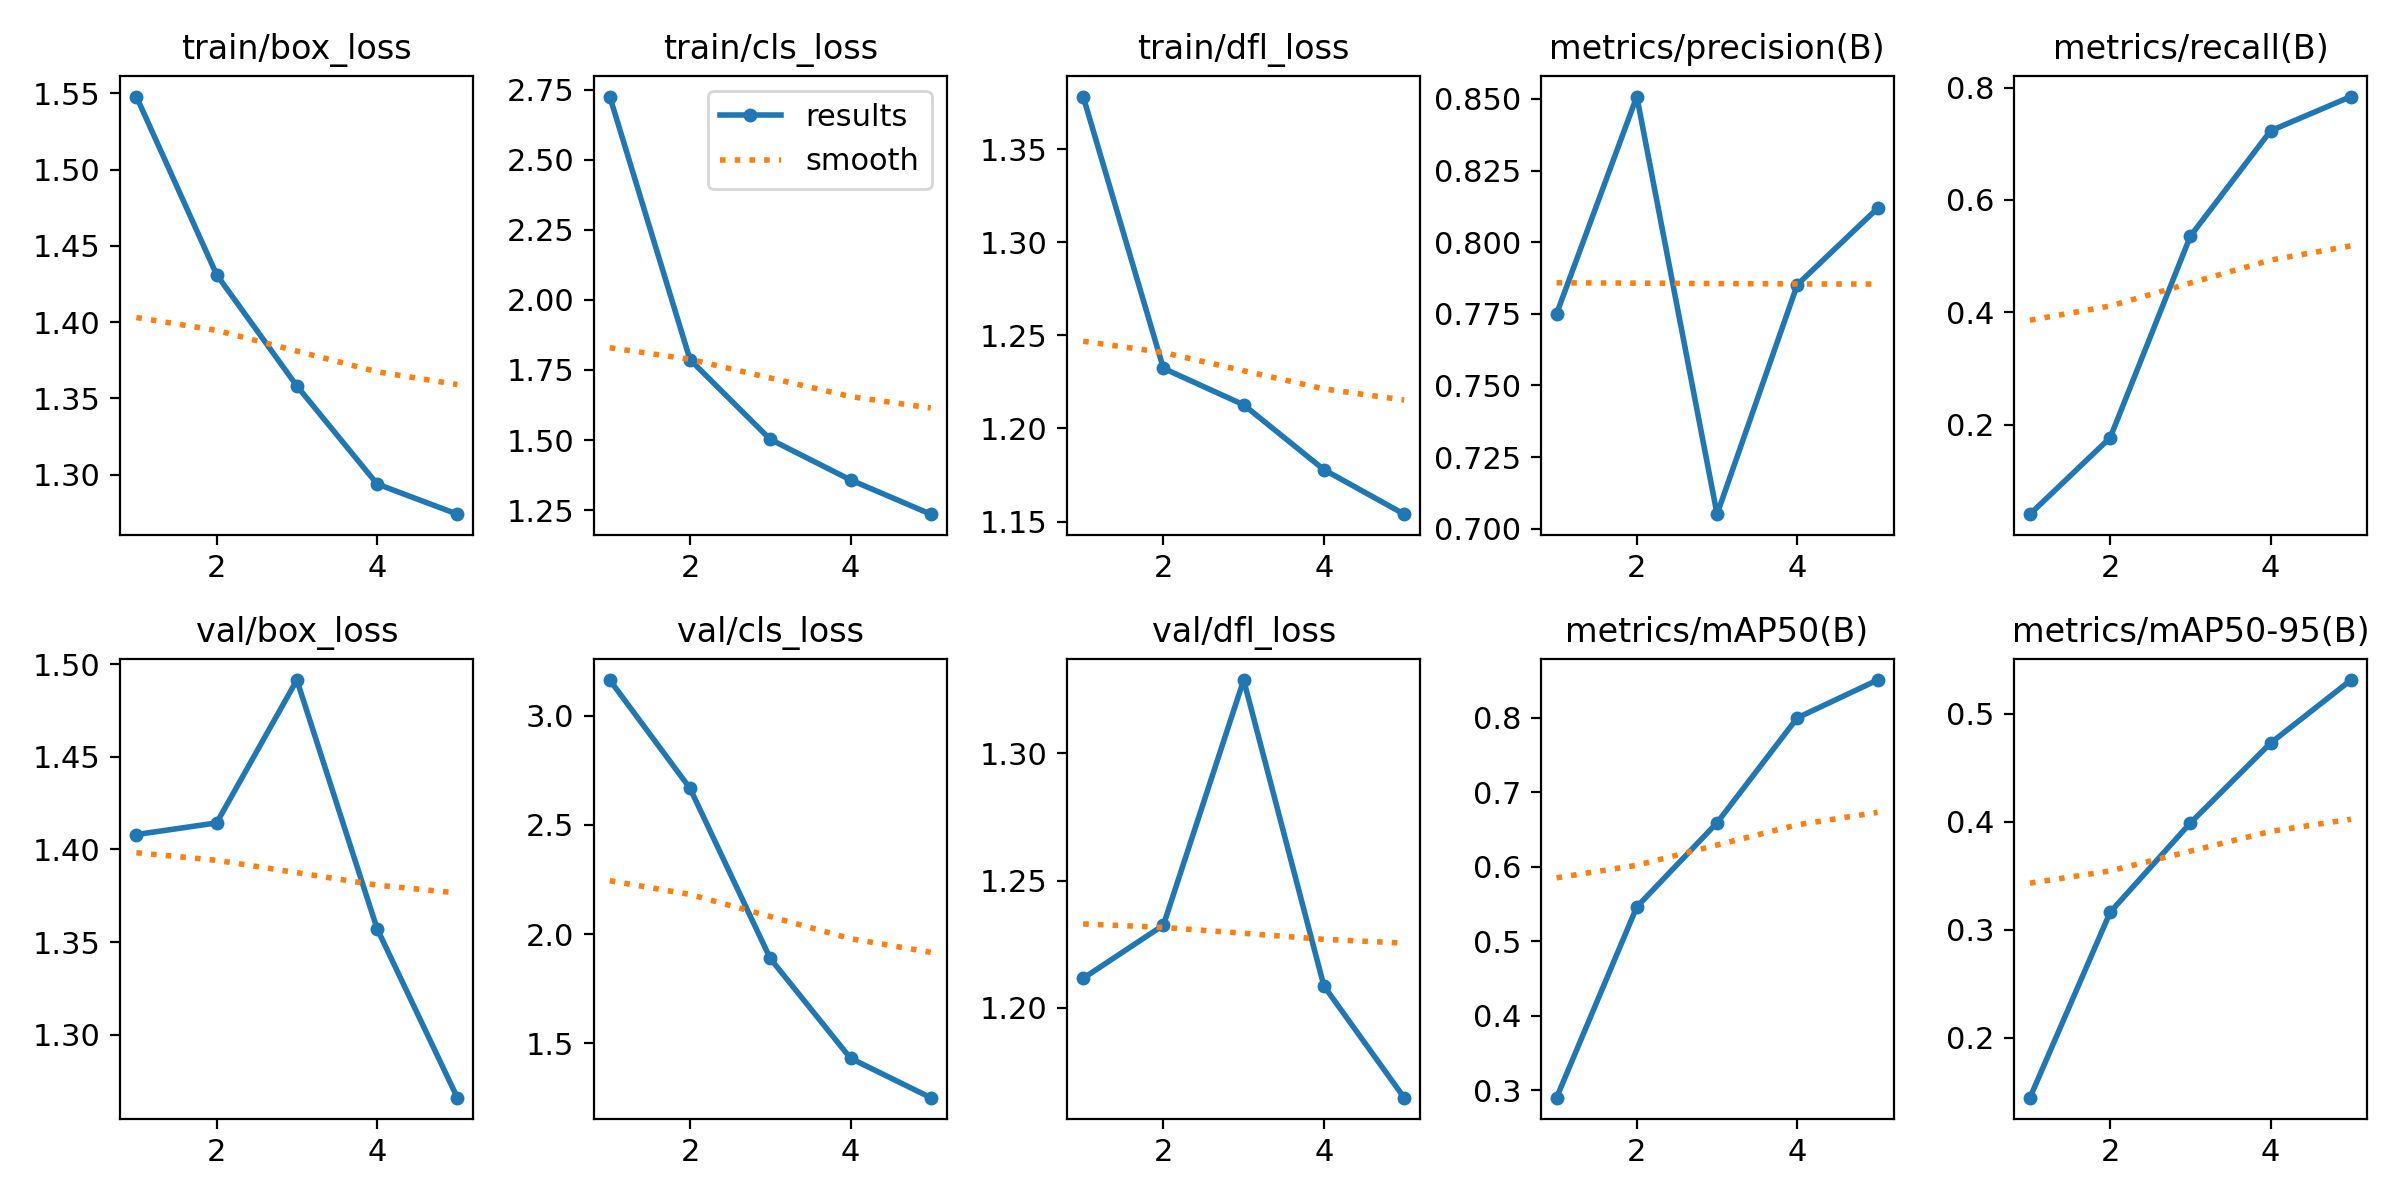

The data file committed next to this chart (first rows):
epoch, train/box_loss, train/cls_loss, train/dfl_loss, metrics/precision(B), metrics/recall(B), metrics/mAP50(B), metrics/mAP50-95(B), val/box_loss, val/cls_loss, val/dfl_loss, lr/pg0, lr/pg1, lr/pg2
1, 1.548, 2.725, 1.378, 0.775, 0.04121, 0.2901, 0.1447, 1.408, 3.163, 1.212, 0.0005393, 0.0005393, 0.0005393
2, 1.431, 1.787, 1.232, 0.8508, 0.1773, 0.546, 0.3164, 1.414, 2.667, 1.232, 0.0008782, 0.0008782, 0.0008782
3, 1.358, 1.502, 1.213, 0.705, 0.536, 0.6589, 0.399, 1.491, 1.889, 1.329, 0.000997, 0.000997, 0.000997
4, 1.294, 1.358, 1.178, 0.7852, 0.7231, 0.7996, 0.473, 1.357, 1.432, 1.209, 0.0006768, 0.0006768, 0.0006768
5, 1.274, 1.236, 1.154, 0.8118, 0.7839, 0.8503, 0.5312, 1.266, 1.252, 1.165, 0.0003467, 0.0003467, 0.0003467
